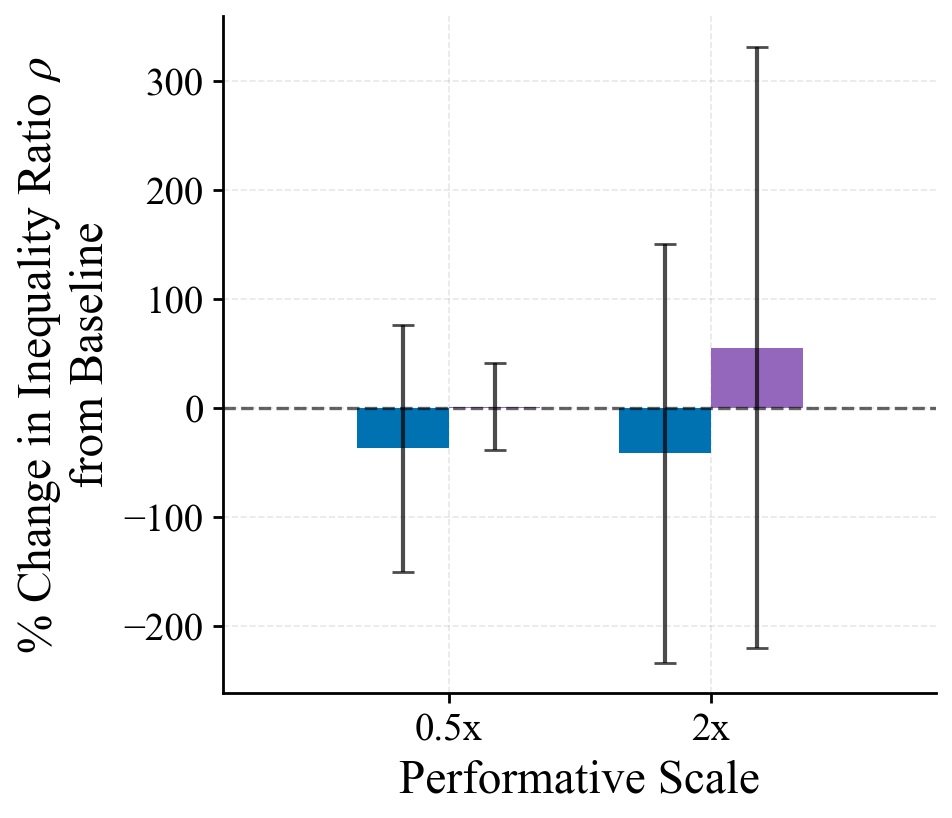

The table this chart was drawn from, first rows:
knob, pg_pct, pg_pct_std, pepg_pct, pepg_pct_std
0.5, -36.38, 113.3, 1.642, 40.13
2.0, -41.23, 192.1, 55.82, 276.1
